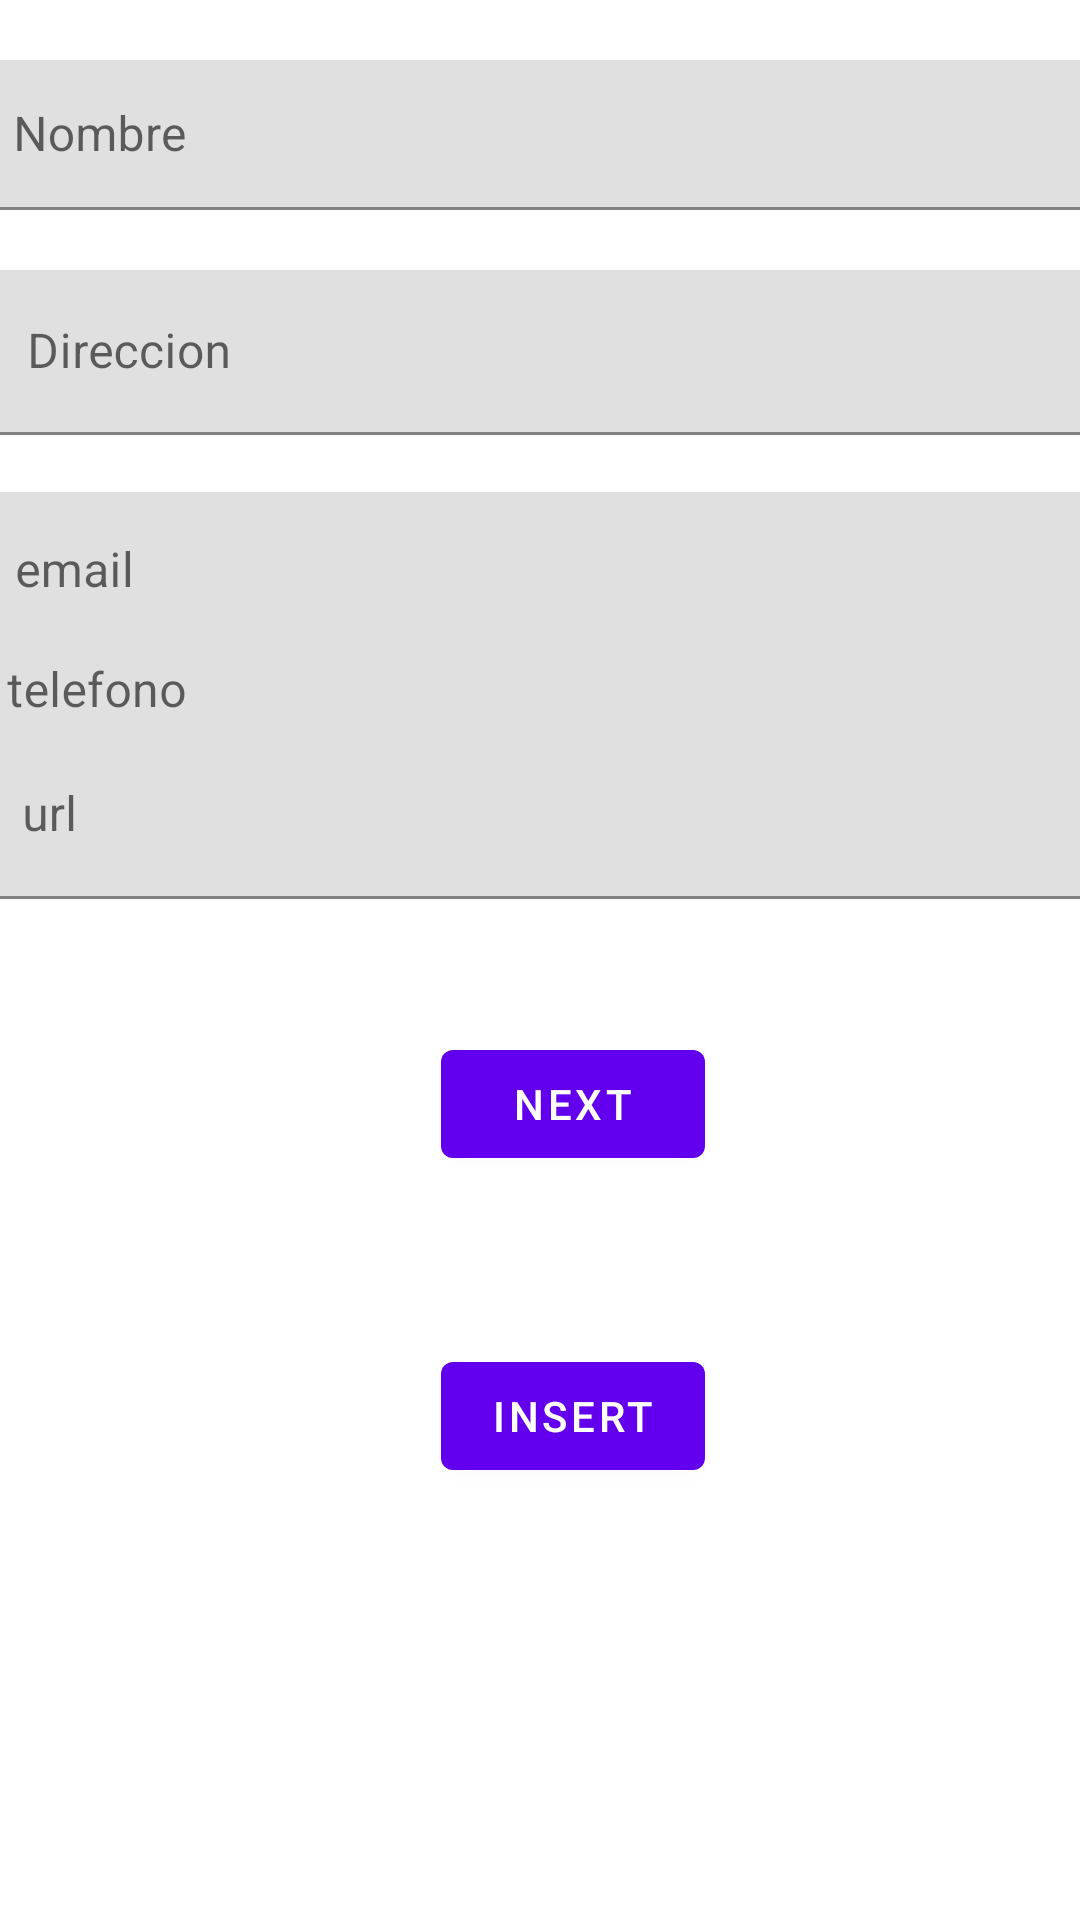

Produce the Android XML layout that renders to this screen, including the resource entries it uses.
<!-- AndroidManifest.xml: application theme Theme.RoomList -->
<!-- res/layout/fragment_first.xml -->
<?xml version="1.0" encoding="utf-8"?>
<androidx.constraintlayout.widget.ConstraintLayout xmlns:android="http://schemas.android.com/apk/res/android"
    xmlns:app="http://schemas.android.com/apk/res-auto"
    xmlns:tools="http://schemas.android.com/tools"
    android:layout_width="match_parent"
    android:layout_height="match_parent"
    tools:context=".FirstFragment">

    <Button
        android:id="@+id/button_first"
        android:layout_width="wrap_content"
        android:layout_height="wrap_content"
        android:layout_marginBottom="248dp"
        android:text="@string/next"
        app:layout_constraintBottom_toBottomOf="parent"
        app:layout_constraintEnd_toEndOf="parent"
        app:layout_constraintHorizontal_bias="0.541"
        app:layout_constraintStart_toStartOf="parent" />

    <Button
        android:id="@+id/button_insert"
        android:layout_width="wrap_content"
        android:layout_height="wrap_content"
        android:text="@string/insert"
        app:layout_constraintBottom_toBottomOf="parent"
        app:layout_constraintEnd_toEndOf="parent"
        app:layout_constraintHorizontal_bias="0.541"
        app:layout_constraintStart_toStartOf="parent"
        app:layout_constraintTop_toBottomOf="@+id/button_first"
        app:layout_constraintVertical_bias="0.28" />

    <com.google.android.material.textfield.TextInputLayout
        android:id="@+id/textInputLayout5"
        android:layout_width="384dp"
        android:layout_height="50dp"
        android:layout_marginStart="1dp"
        android:layout_marginTop="20dp"
        android:layout_marginEnd="1dp"
        app:layout_constraintBottom_toTopOf="@+id/textInputLayout4"
        app:layout_constraintEnd_toEndOf="parent"
        app:layout_constraintStart_toStartOf="parent"
        app:layout_constraintTop_toTopOf="parent">

        <com.google.android.material.textfield.TextInputEditText
            android:id="@+id/nombre"
            android:layout_width="match_parent"
            android:layout_height="wrap_content"
            android:hint="Nombre" />
    </com.google.android.material.textfield.TextInputLayout>

    <com.google.android.material.textfield.TextInputLayout
        android:id="@+id/textInputLayout4"
        android:layout_width="375dp"
        android:layout_height="55dp"
        android:layout_marginStart="1dp"
        android:layout_marginTop="20dp"
        android:layout_marginEnd="1dp"
        android:layout_marginBottom="20dp"
        app:layout_constraintBottom_toTopOf="@+id/textInputLayout6"
        app:layout_constraintEnd_toEndOf="parent"
        app:layout_constraintStart_toStartOf="parent"
        app:layout_constraintTop_toBottomOf="@+id/textInputLayout5">

        <com.google.android.material.textfield.TextInputEditText
            android:id="@+id/dire"
            android:layout_width="match_parent"
            android:layout_height="wrap_content"
            android:hint="Direccion" />
    </com.google.android.material.textfield.TextInputLayout>

    <com.google.android.material.textfield.TextInputLayout
        android:id="@+id/textInputLayout6"
        android:layout_width="383dp"
        android:layout_height="53dp"
        android:layout_marginStart="1dp"
        android:layout_marginTop="19dp"
        android:layout_marginEnd="1dp"
        app:layout_constraintEnd_toEndOf="parent"
        app:layout_constraintStart_toStartOf="parent"
        app:layout_constraintTop_toBottomOf="@+id/textInputLayout4">

        <com.google.android.material.textfield.TextInputEditText
            android:id="@+id/email"
            android:layout_width="match_parent"
            android:layout_height="wrap_content"
            android:hint="email" />
    </com.google.android.material.textfield.TextInputLayout>

    <com.google.android.material.textfield.TextInputLayout
        android:id="@+id/textInputLayout7"
        android:layout_width="388dp"
        android:layout_height="53dp"
        android:layout_marginStart="1dp"
        android:layout_marginEnd="1dp"
        app:layout_constraintBottom_toTopOf="@+id/textInputLayout"
        app:layout_constraintEnd_toEndOf="parent"
        app:layout_constraintStart_toStartOf="parent"
        app:layout_constraintTop_toBottomOf="@+id/textInputLayout6">

        <com.google.android.material.textfield.TextInputEditText
            android:id="@+id/tele"
            android:layout_width="match_parent"
            android:layout_height="wrap_content"
            android:hint="telefono" />
    </com.google.android.material.textfield.TextInputLayout>

    <com.google.android.material.textfield.TextInputLayout
        android:id="@+id/textInputLayout"
        android:layout_width="378dp"
        android:layout_height="60dp"
        android:layout_marginStart="1dp"
        android:layout_marginEnd="1dp"
        android:layout_marginBottom="40dp"
        app:layout_constraintBottom_toTopOf="@+id/button_first"
        app:layout_constraintEnd_toEndOf="parent"
        app:layout_constraintStart_toStartOf="parent">

        <com.google.android.material.textfield.TextInputEditText
            android:id="@+id/url"
            android:layout_width="match_parent"
            android:layout_height="wrap_content"
            android:hint="url" />
    </com.google.android.material.textfield.TextInputLayout>


</androidx.constraintlayout.widget.ConstraintLayout>
<!-- resources referenced by this layout -->
<resources>
  <string name="insert">Insert</string>
  <string name="next">Next</string>
  <style name="Theme.RoomList" parent="Theme.MaterialComponents.DayNight.DarkActionBar">
          
          <item name="colorPrimary">@color/purple_500</item>
          <item name="colorPrimaryVariant">@color/purple_700</item>
          <item name="colorOnPrimary">@color/white</item>
          
          <item name="colorSecondary">@color/teal_200</item>
          <item name="colorSecondaryVariant">@color/teal_700</item>
          <item name="colorOnSecondary">@color/black</item>
          
          <item name="android:statusBarColor">?attr/colorPrimaryVariant</item>
          
      </style>
  <!-- not gathered from this repository: default colours our renderer supplied (Android Studio template values) -->
  <color name="purple_500">#FF6200EE</color>
  <color name="purple_700">#FF3700B3</color>
  <color name="teal_200">#FF03DAC5</color>
  <color name="teal_700">#FF018786</color>
  <color name="black">#FF000000</color>
  <color name="white">#FFFFFFFF</color>
</resources>
